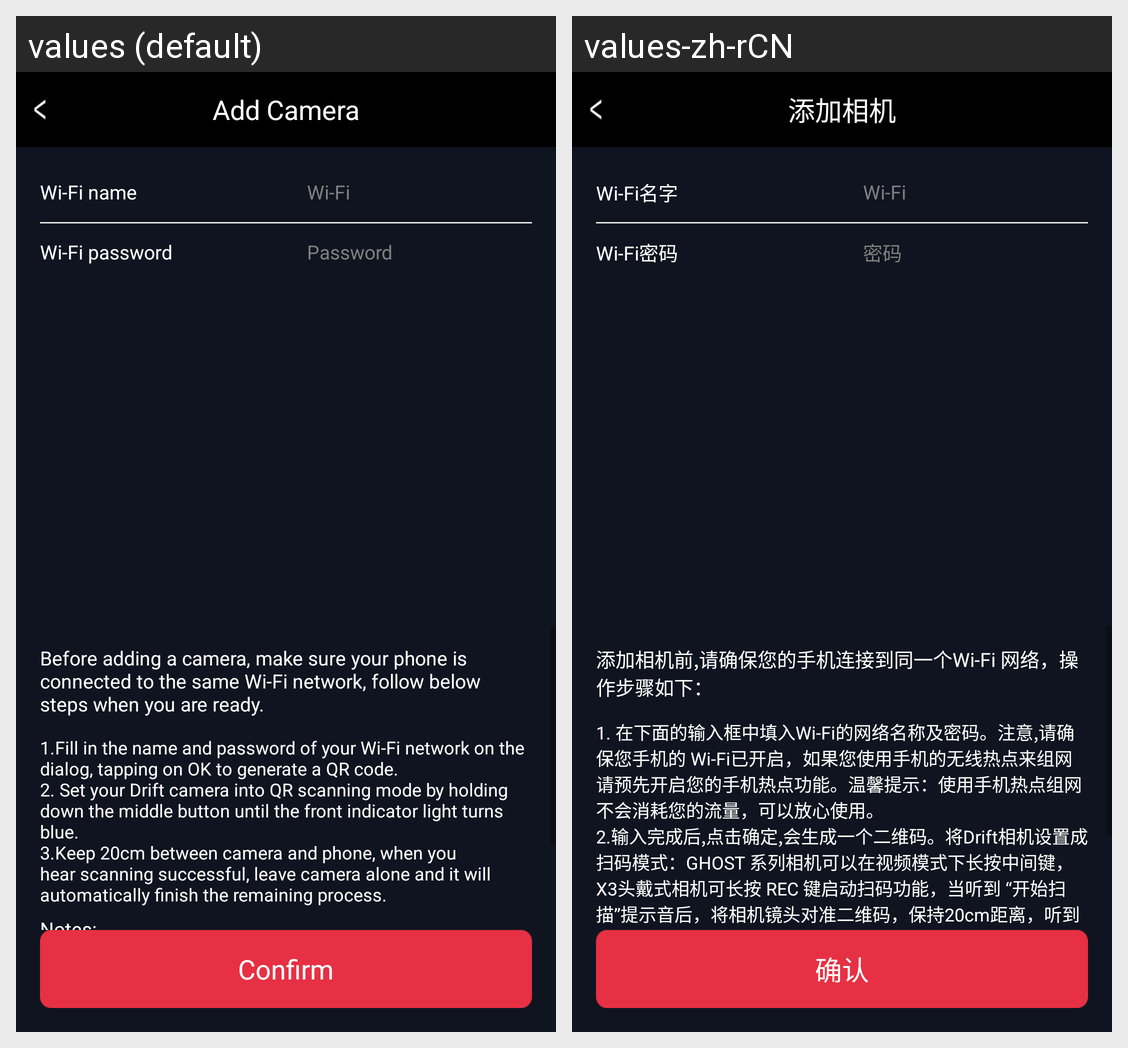

For this localized Android screen grid, give each drawn string resource with its value in every locale shown.
Android screen res/layout/activity_link_add_camera.xml rendered under 2 locales, left to right: values (default), values-zh-rCN. Device: Nexus 5 (rendered at 1080×1920; each locale shown at half size, 540×960, under a caption strip naming it); theme AppTheme.Base.
Strings drawn on this screen, with the default value and each locale's value (text and hints the layout hard-codes, and strings that could not be matched under every locale, appear in the picture but are not listed):

Link_add_camera
  values: Add Camera
  values-zh-rCN: 添加相机

Link_wifi_name
  values: Wi-Fi name
  values-zh-rCN: Wi-Fi名字

Link_wifi_password
  values: Wi-Fi password
  values-zh-rCN: Wi-Fi密码

wifi
  values: Wi-Fi
  values-zh-rCN: Wi-Fi

pwd
  values: Password
  values-zh-rCN: 密码

Link_add_camera_tip_title
  values: Before adding a camera, make sure your phone is connected to the same Wi-Fi network, follow below steps when you are ready.
  values-zh-rCN: 添加相机前,请确保您的手机连接到同一个Wi-Fi 网络，操作步骤如下：

Link_add_camera_tips
  values: 1.Fill in the name and password of your Wi-Fi network on the dialog, tapping on OK to generate a QR code. 
      2. Set your Drift camera into QR scanning mode by holding down the middle button until the front indicator light turns blue. 
      3.Keep 20cm between camera and phone, when you hear scanning successful, leave camera alone and it will automatically finish the remaining process.
  values-zh-rCN: 1. 在下面的输入框中填入Wi-Fi的网络名称及密码。注意,请确保您手机的 Wi-Fi已开启，如果您使用手机的无线热点来组网请预先开启您的手机热点功能。温馨提示：使用手机热点组网不会消耗您的流量，可以放心使用。
      2.输入完成后,点击确定,会生成一个二维码。将Drift相机设置成扫码模式：GHOST 系列相机可以在视频模式下长按中间键，X3头戴式相机可长按 REC 键启动扫码功能，当听到 “开始扫描”提示音后，将相机镜头对准二维码，保持20cm距离，听到语音提示“扫描成功”后，APP 就能自动发现并添加相机。

confirm
  values: Confirm
  values-zh-rCN: 确认
